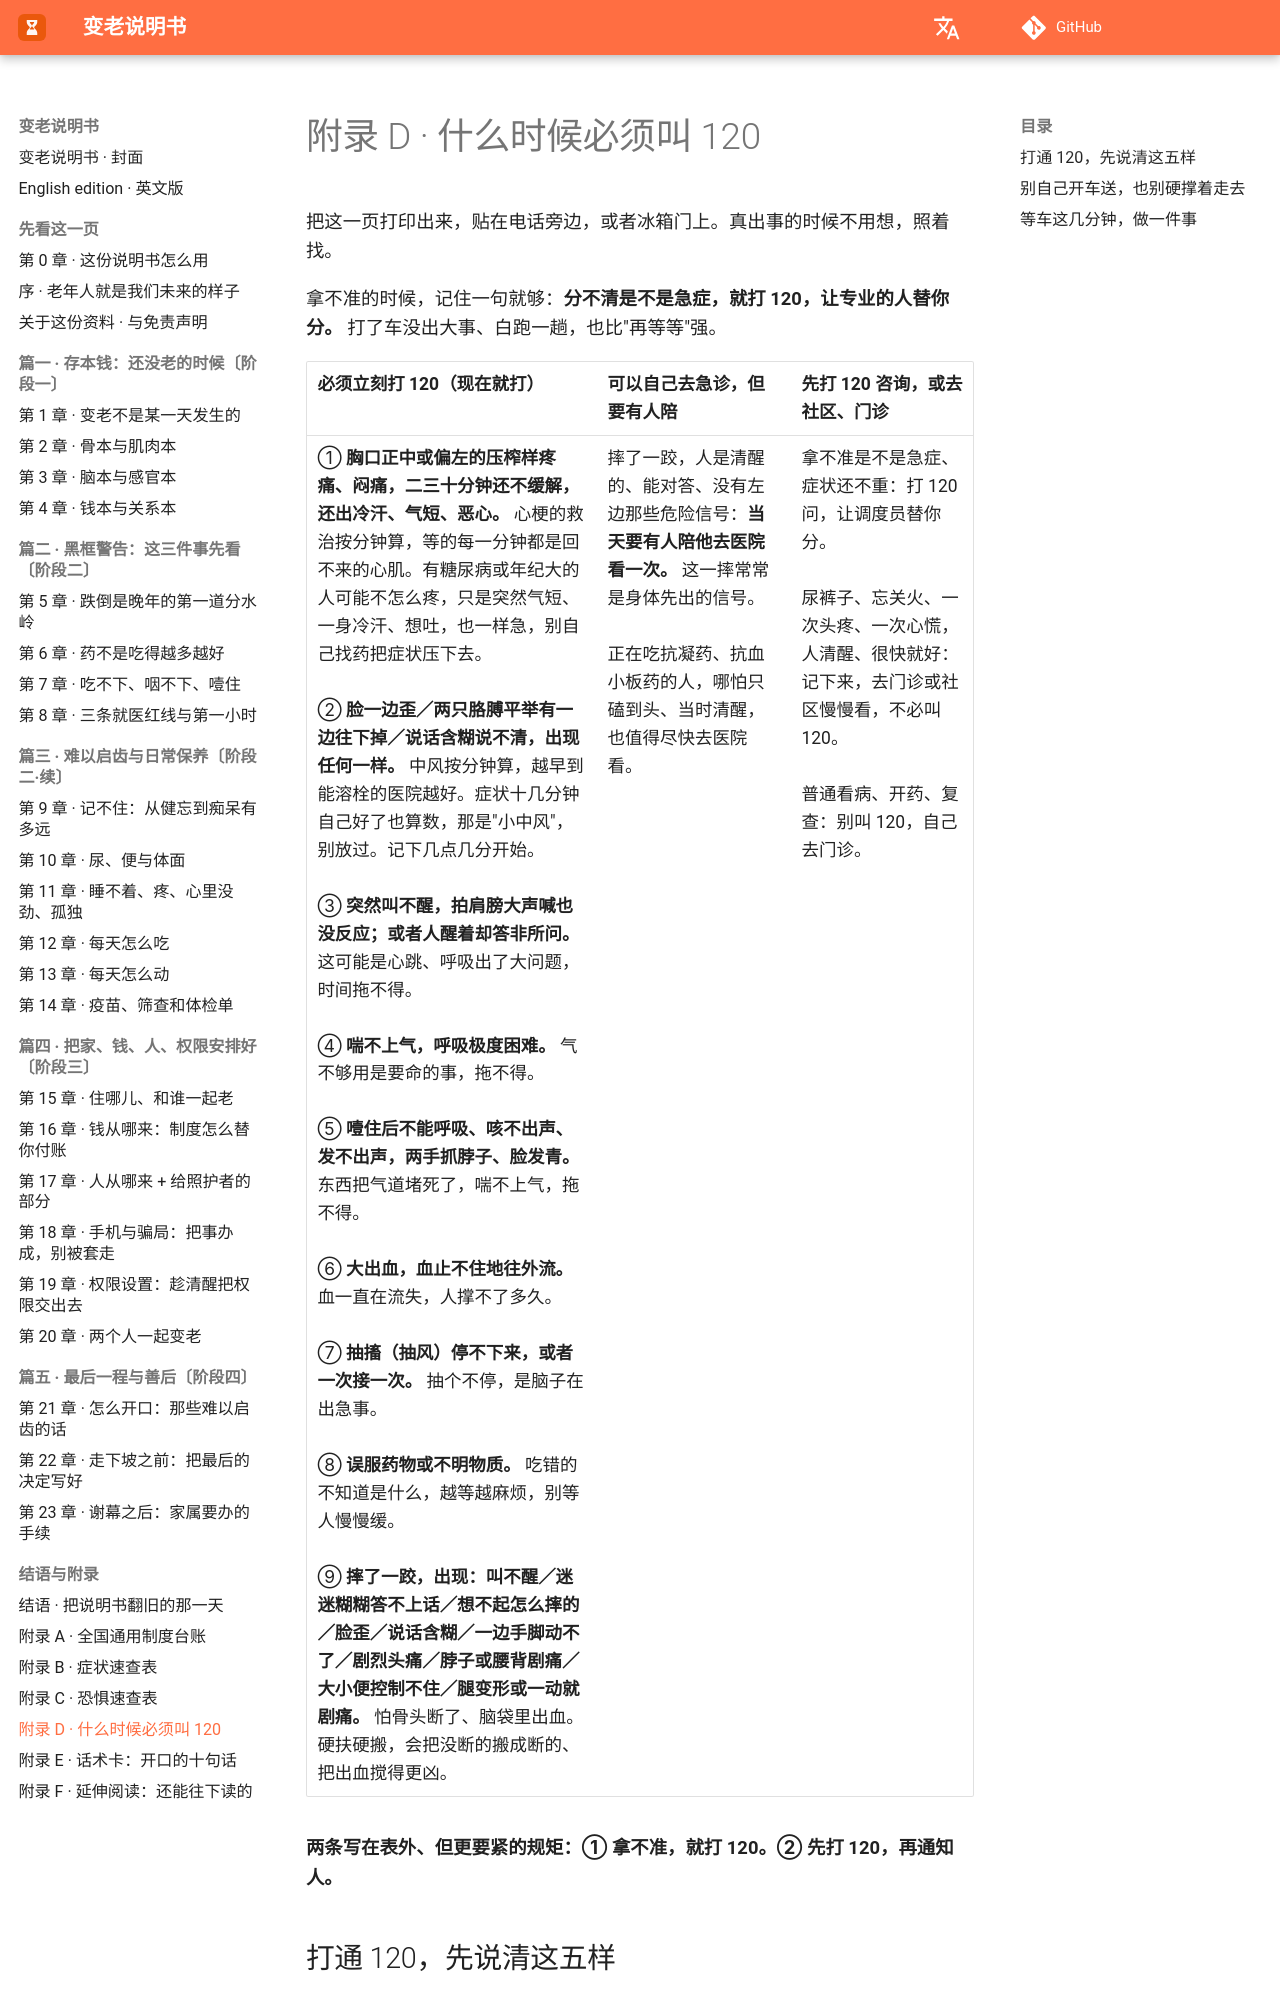

repository: Jweokk/aging-manual-book · page: 44-附录D-叫120判断表/index.html · generator: mkdocs

# 附录 D · 什么时候必须叫 120

把这一页打印出来，贴在电话旁边，或者冰箱门上。真出事的时候不用想，照着找。

拿不准的时候，记住一句就够：**分不清是不是急症，就打 120，让专业的人替你分。** 打了车没出大事、白跑一趟，也比"再等等"强。

| 必须立刻打 120（现在就打） | 可以自己去急诊，但要有人陪 | 先打 120 咨询，或去社区、门诊 |
|---|---|---|
| ① **胸口正中或偏左的压榨样疼痛、闷痛，二三十分钟还不缓解，还出冷汗、气短、恶心。** 心梗的救治按分钟算，等的每一分钟都是回不来的心肌。有糖尿病或年纪大的人可能不怎么疼，只是突然气短、一身冷汗、想吐，也一样急，别自己找药把症状压下去。<br><br>② **脸一边歪／两只胳膊平举有一边往下掉／说话含糊说不清，出现任何一样。** 中风按分钟算，越早到能溶栓的医院越好。症状十几分钟自己好了也算数，那是"小中风"，别放过。记下几点几分开始。<br><br>③ **突然叫不醒，拍肩膀大声喊也没反应；或者人醒着却答非所问。** 这可能是心跳、呼吸出了大问题，时间拖不得。<br><br>④ **喘不上气，呼吸极度困难。** 气不够用是要命的事，拖不得。<br><br>⑤ **噎住后不能呼吸、咳不出声、发不出声，两手抓脖子、脸发青。** 东西把气道堵死了，喘不上气，拖不得。<br><br>⑥ **大出血，血止不住地往外流。** 血一直在流失，人撑不了多久。<br><br>⑦ **抽搐（抽风）停不下来，或者一次接一次。** 抽个不停，是脑子在出急事。<br><br>⑧ **误服药物或不明物质。** 吃错的不知道是什么，越等越麻烦，别等人慢慢缓。<br><br>⑨ **摔了一跤，出现：叫不醒／迷迷糊糊答不上话／想不起怎么摔的／脸歪／说话含糊／一边手脚动不了／剧烈头痛／脖子或腰背剧痛／大小便控制不住／腿变形或一动就剧痛。** 怕骨头断了、脑袋里出血。硬扶硬搬，会把没断的搬成断的、把出血搅得更凶。 | 摔了一跤，人是清醒的、能对答、没有左边那些危险信号：**当天要有人陪他去医院看一次。** 这一摔常常是身体先出的信号。<br><br>正在吃抗凝药、抗血小板药的人，哪怕只磕到头、当时清醒，也值得尽快去医院看。 | 拿不准是不是急症、症状还不重：打 120 问，让调度员替你分。<br><br>尿裤子、忘关火、一次头疼、一次心慌，人清醒、很快就好：记下来，去门诊或社区慢慢看，不必叫 120。<br><br>普通看病、开药、复查：别叫 120，自己去门诊。 |

**两条写在表外、但更要紧的规矩：① 拿不准，就打 120。② 先打 120，再通知人。**
